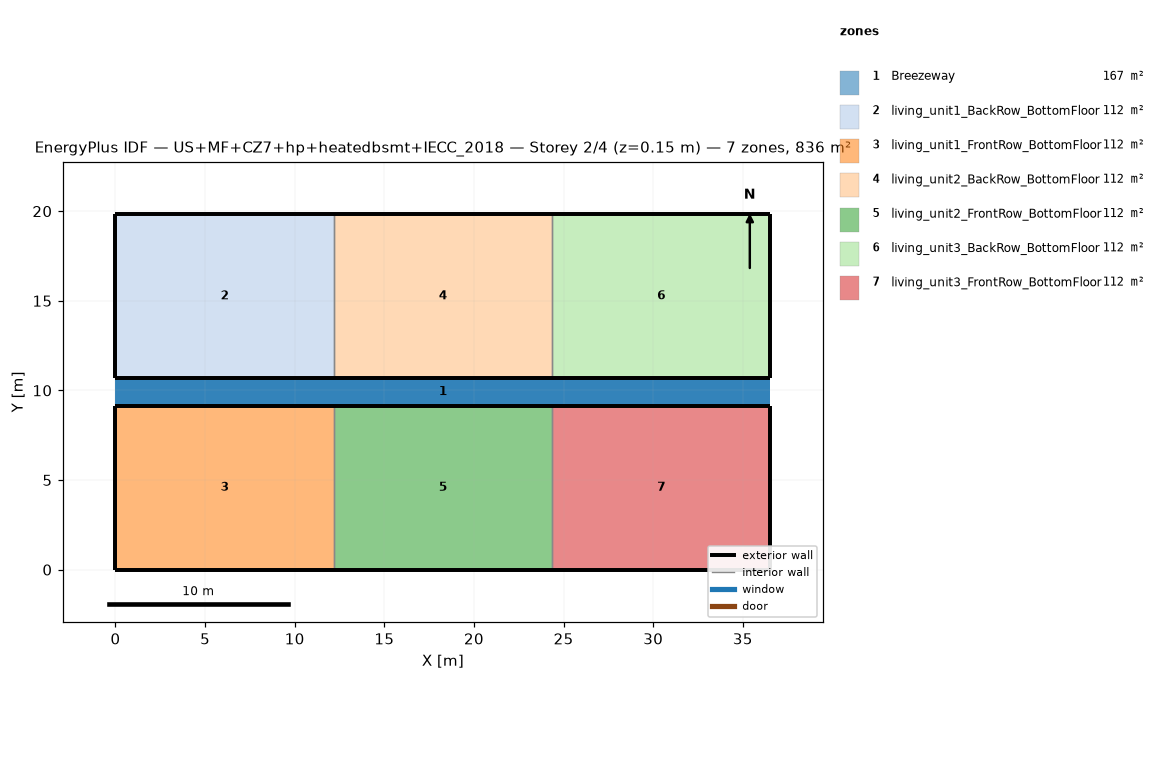
=== STOREY PLAN SPEC (per zone: floor XY polygon, exterior-wall plan segments, windows/doors) ===
zone 1: Breezeway  (167.0 m²)
  floor: (36.54, 9.16) (0.00, 9.16) (0.00, 10.68) (36.54, 10.68)
  floor: (36.54, 9.16) (0.00, 9.16) (0.00, 10.68) (36.54, 10.68)
  floor: (36.54, 9.16) (0.00, 9.16) (0.00, 10.68) (36.54, 10.68)
zone 2: living_unit1_BackRow_BottomFloor  (111.5 m²)
  floor: (12.18, 10.68) (0.00, 10.68) (0.00, 19.84) (12.18, 19.84)
  exterior wall: (0.00, 10.68) – (12.18, 10.68)  [12.2 m]
  exterior wall: (12.18, 19.84) – (0.00, 19.84)  [12.2 m]
  exterior wall: (0.00, 19.84) – (0.00, 10.68)  [9.2 m]
  interior walls: 1
zone 3: living_unit1_FrontRow_BottomFloor  (111.5 m²)
  floor: (12.18, 0.00) (0.00, 0.00) (0.00, 9.16) (12.18, 9.16)
  exterior wall: (0.00, 0.00) – (12.18, 0.00)  [12.2 m]
  exterior wall: (12.18, 9.16) – (0.00, 9.16)  [12.2 m]
  exterior wall: (0.00, 9.16) – (0.00, 0.00)  [9.2 m]
  interior walls: 1
zone 4: living_unit2_BackRow_BottomFloor  (111.5 m²)
  floor: (24.36, 10.68) (12.18, 10.68) (12.18, 19.84) (24.36, 19.84)
  exterior wall: (12.18, 10.68) – (24.36, 10.68)  [12.2 m]
  exterior wall: (24.36, 19.84) – (12.18, 19.84)  [12.2 m]
  interior walls: 2
zone 5: living_unit2_FrontRow_BottomFloor  (111.5 m²)
  floor: (24.36, 0.00) (12.18, 0.00) (12.18, 9.16) (24.36, 9.16)
  exterior wall: (12.18, 0.00) – (24.36, 0.00)  [12.2 m]
  exterior wall: (24.36, 9.16) – (12.18, 9.16)  [12.2 m]
  interior walls: 2
zone 6: living_unit3_BackRow_BottomFloor  (111.5 m²)
  floor: (36.54, 10.68) (24.36, 10.68) (24.36, 19.84) (36.54, 19.84)
  exterior wall: (24.36, 10.68) – (36.54, 10.68)  [12.2 m]
  exterior wall: (36.54, 10.68) – (36.54, 19.84)  [9.2 m]
  exterior wall: (36.54, 19.84) – (24.36, 19.84)  [12.2 m]
  interior walls: 1
zone 7: living_unit3_FrontRow_BottomFloor  (111.5 m²)
  floor: (36.54, 0.00) (24.36, 0.00) (24.36, 9.16) (36.54, 9.16)
  exterior wall: (24.36, 0.00) – (36.54, 0.00)  [12.2 m]
  exterior wall: (36.54, 0.00) – (36.54, 9.16)  [9.2 m]
  exterior wall: (36.54, 9.16) – (24.36, 9.16)  [12.2 m]
  interior walls: 1

=== DERIVED (storey summary) ===
Building: US+MF+CZ7+hp+heatedbsmt+IECC_2018
Storey: 2 of 4  (floor level z = 0.15 m)
Storey gross floor area: 836.2 m²
Zones on this storey: 7
  - Breezeway: floor 167.0 m²
  - living_unit1_BackRow_BottomFloor: floor 111.5 m²; exterior wall 33.5 m (86.9 m²); WWR 0.0%
  - living_unit1_FrontRow_BottomFloor: floor 111.5 m²; exterior wall 33.5 m (86.9 m²); WWR 0.0%
  - living_unit2_BackRow_BottomFloor: floor 111.5 m²; exterior wall 24.4 m (63.1 m²); WWR 0.0%
  - living_unit2_FrontRow_BottomFloor: floor 111.5 m²; exterior wall 24.4 m (63.1 m²); WWR 0.0%
  - living_unit3_BackRow_BottomFloor: floor 111.5 m²; exterior wall 33.5 m (86.9 m²); WWR 0.0%
  - living_unit3_FrontRow_BottomFloor: floor 111.5 m²; exterior wall 33.5 m (86.9 m²); WWR 0.0%
Zone adjacency (shared interzone walls):
  - living_unit1_BackRow_BottomFloor ↔ living_unit2_BackRow_BottomFloor
  - living_unit1_FrontRow_BottomFloor ↔ living_unit2_FrontRow_BottomFloor
  - living_unit2_BackRow_BottomFloor ↔ living_unit3_BackRow_BottomFloor
  - living_unit2_FrontRow_BottomFloor ↔ living_unit3_FrontRow_BottomFloor